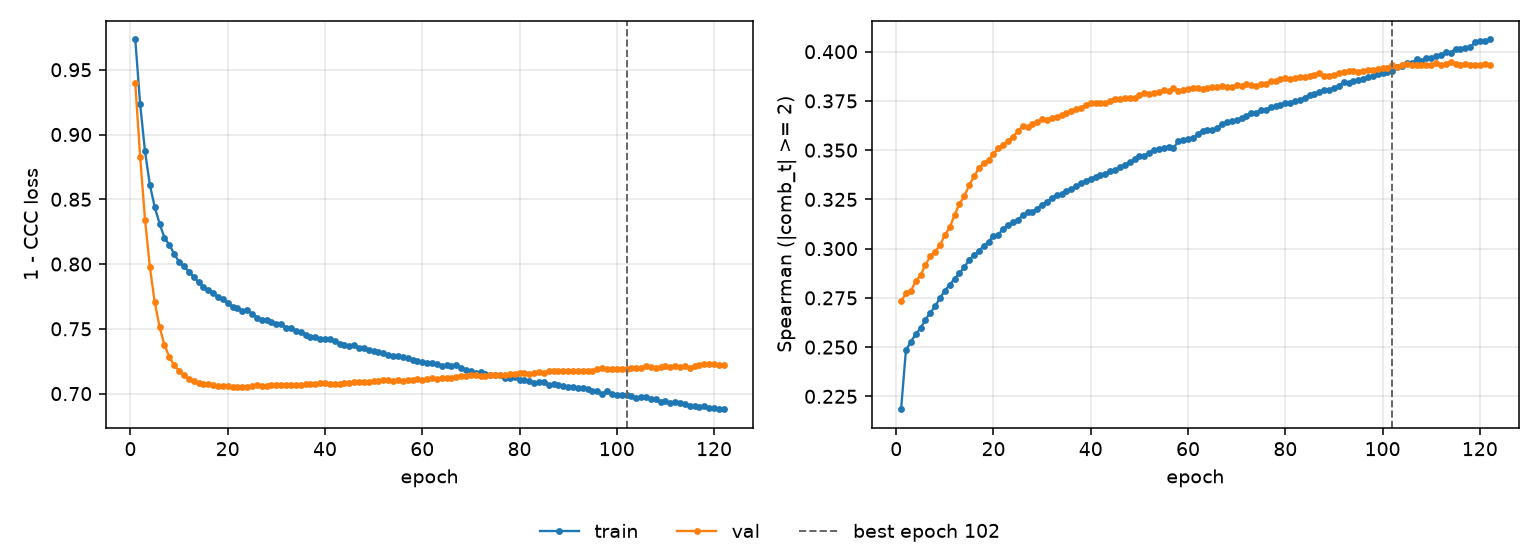

The table this chart was drawn from, first rows:
epoch, tr_loss, vl_loss, tr_sp, vl_sp, is_best
1, 0.9734, 0.9395, 0.2185, 0.2732, False
2, 0.9235, 0.8829, 0.2485, 0.2774, False
3, 0.8869, 0.8343, 0.2525, 0.2785, False
4, 0.8611, 0.7977, 0.2567, 0.2833, False
5, 0.844, 0.7704, 0.2595, 0.2865, False
6, 0.8311, 0.7512, 0.2639, 0.2916, False
7, 0.8203, 0.7376, 0.2674, 0.2961, False
8, 0.8148, 0.7283, 0.2707, 0.2985, False
9, 0.808, 0.7219, 0.2749, 0.3018, False
10, 0.8016, 0.7175, 0.2786, 0.3069, False
11, 0.7983, 0.714, 0.2817, 0.3108, False
12, 0.7942, 0.711, 0.2847, 0.3171, False
13, 0.7901, 0.7094, 0.2876, 0.3226, False
14, 0.7861, 0.7082, 0.2904, 0.3266, False
15, 0.782, 0.7077, 0.2944, 0.3322, False
16, 0.7802, 0.7071, 0.2965, 0.3367, False
17, 0.7774, 0.7066, 0.2989, 0.3408, False
18, 0.7749, 0.706, 0.3014, 0.3433, False
19, 0.7727, 0.7055, 0.3035, 0.345, False
20, 0.77, 0.7056, 0.3066, 0.3481, False
21, 0.767, 0.705, 0.3071, 0.3509, False
22, 0.7663, 0.705, 0.3102, 0.3529, False
23, 0.7641, 0.7048, 0.3119, 0.3546, False
24, 0.7646, 0.7054, 0.3133, 0.3569, False
25, 0.7616, 0.7061, 0.3146, 0.3595, False
26, 0.7587, 0.7066, 0.3169, 0.3622, False
27, 0.7569, 0.706, 0.3184, 0.3615, False
28, 0.7571, 0.706, 0.3187, 0.3633, False
29, 0.7551, 0.7068, 0.3203, 0.3643, False
30, 0.7541, 0.7066, 0.3224, 0.3657, False
31, 0.7533, 0.7065, 0.3236, 0.3655, False
32, 0.7509, 0.7067, 0.3258, 0.3664, False
33, 0.7509, 0.7064, 0.3272, 0.367, False
34, 0.7485, 0.7066, 0.3277, 0.3681, False
35, 0.7479, 0.7063, 0.3294, 0.3688, False
36, 0.745, 0.7073, 0.3302, 0.3698, False
37, 0.744, 0.7071, 0.3316, 0.3707, False
38, 0.7435, 0.7072, 0.3331, 0.3716, False
39, 0.7422, 0.7079, 0.3344, 0.3729, False
40, 0.7425, 0.7085, 0.3354, 0.3738, False
41, 0.7418, 0.7073, 0.3365, 0.3742, False
42, 0.741, 0.7071, 0.3375, 0.3739, False
43, 0.7383, 0.7078, 0.338, 0.3741, False
44, 0.7378, 0.7085, 0.3396, 0.3751, False
45, 0.7369, 0.7083, 0.3398, 0.376, False
46, 0.7374, 0.7091, 0.3416, 0.376, False
47, 0.7349, 0.7089, 0.3426, 0.3763, False
48, 0.7352, 0.7091, 0.344, 0.3763, False
49, 0.7337, 0.7087, 0.3453, 0.3763, False
50, 0.7329, 0.7098, 0.3472, 0.3778, False
51, 0.7321, 0.71, 0.3472, 0.379, False
52, 0.7313, 0.7102, 0.3486, 0.3786, False
53, 0.7301, 0.7104, 0.3502, 0.3792, False
54, 0.729, 0.71, 0.3504, 0.3798, False
55, 0.729, 0.7102, 0.3512, 0.3806, False
56, 0.7281, 0.7099, 0.3518, 0.3802, False
57, 0.7273, 0.7107, 0.3512, 0.3816, False
58, 0.7258, 0.7108, 0.3544, 0.3803, False
59, 0.7252, 0.7114, 0.3552, 0.3806, False
60, 0.7247, 0.7107, 0.3557, 0.3813, False
... 62 more rows
